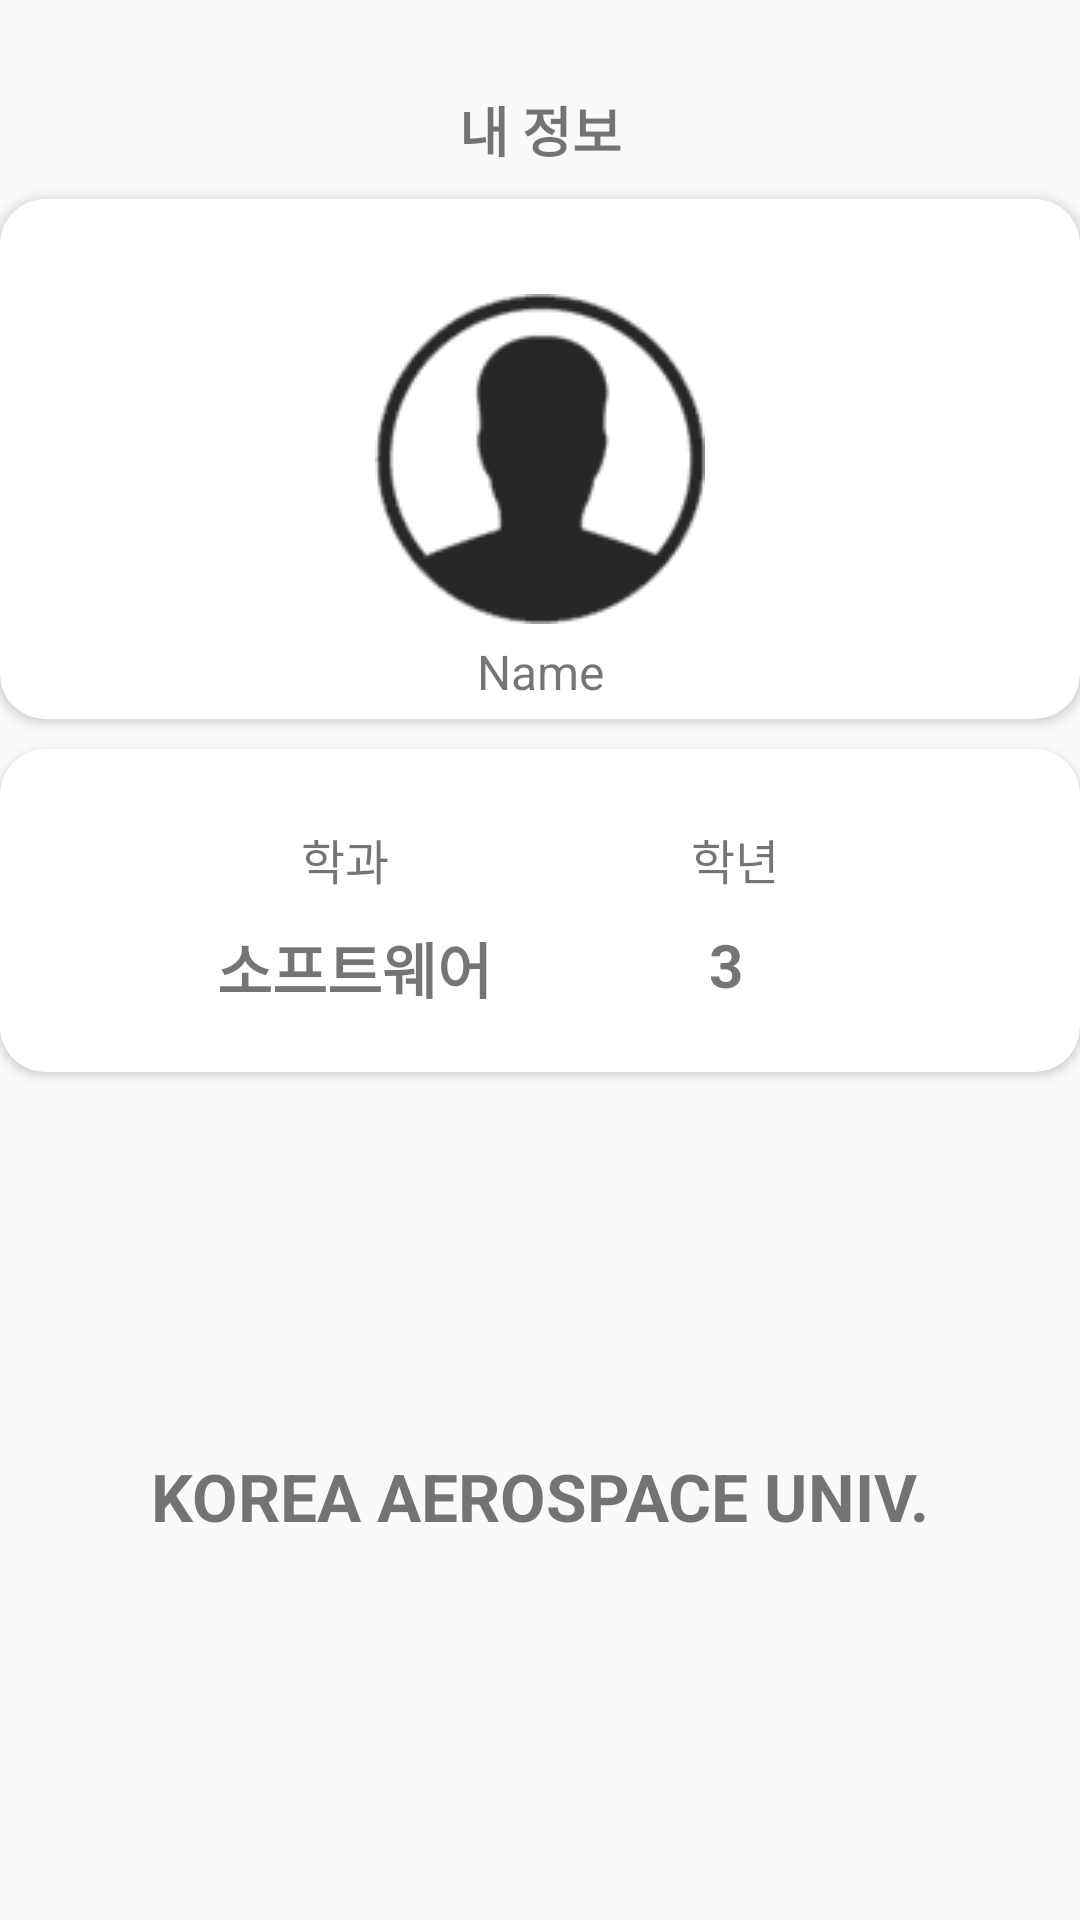

Reconstruct the res/layout file that produces this screen, plus the resources it refers to.
<!-- AndroidManifest.xml: application theme AppTheme -->
<!-- res/layout/activity_setting3.xml -->
<?xml version="1.0" encoding="utf-8"?>
<androidx.constraintlayout.widget.ConstraintLayout
    xmlns:android="http://schemas.android.com/apk/res/android"
    xmlns:app="http://schemas.android.com/apk/res-auto"
    android:layout_width="match_parent"
    android:layout_height="match_parent"
    >

    <TextView
        android:id="@+id/MyInfo"
        android:layout_width="wrap_content"
        android:layout_height="wrap_content"
        android:layout_marginTop="30dp"
        android:text="@string/내정보"
        android:textSize="18sp"
        android:textStyle="bold"
        app:layout_constraintBottom_toTopOf="@id/card1"
        app:layout_constraintLeft_toLeftOf="parent"
        app:layout_constraintRight_toRightOf="parent"
        app:layout_constraintTop_toTopOf="parent" />

    <androidx.cardview.widget.CardView
        android:id="@+id/card1"
        android:layout_width="match_parent"
        android:layout_height="wrap_content"
        android:layout_marginTop="10dp"
        app:cardCornerRadius="15dp"
        app:layout_constraintTop_toBottomOf="@id/MyInfo">

        <LinearLayout
            android:id="@+id/line1"
            android:layout_width="match_parent"
            android:layout_height="wrap_content">

            <androidx.constraintlayout.widget.ConstraintLayout
                android:layout_width="match_parent"
                android:layout_height="wrap_content">

                <TextView
                    android:id="@+id/이름"
                    android:layout_width="wrap_content"
                    android:layout_height="wrap_content"
                    android:layout_marginTop="5dp"
                    android:layout_marginBottom="5dp"
                    android:text="Name"
                    android:textSize="16sp"
                    app:layout_constraintBottom_toBottomOf="parent"
                    app:layout_constraintLeft_toLeftOf="parent"
                    app:layout_constraintRight_toRightOf="parent"
                    app:layout_constraintTop_toBottomOf="@id/Myimg" />

                <ImageView
                    android:id="@+id/Myimg"
                    android:layout_width="wrap_content"
                    android:layout_height="wrap_content"
                    android:src="@drawable/img1"
                    app:layout_constraintBottom_toBottomOf="parent"
                    app:layout_constraintLeft_toLeftOf="parent"
                    app:layout_constraintRight_toRightOf="parent"
                    app:layout_constraintTop_toTopOf="parent" />

            </androidx.constraintlayout.widget.ConstraintLayout>
        </LinearLayout>
    </androidx.cardview.widget.CardView>

    <androidx.cardview.widget.CardView
        android:id="@+id/card2"
        android:layout_width="match_parent"
        android:layout_height="wrap_content"
        android:layout_marginTop="10dp"
        app:cardCornerRadius="15dp"
        app:layout_constraintLeft_toLeftOf="parent"
        app:layout_constraintRight_toRightOf="parent"
        app:layout_constraintTop_toBottomOf="@id/card1">


        <LinearLayout
            android:id="@+id/line2"
            android:layout_width="match_parent"
            android:layout_height="wrap_content"
            android:layout_marginTop="20dp"
            android:orientation="vertical">

            <androidx.constraintlayout.widget.ConstraintLayout
                android:layout_width="match_parent"
                android:layout_height="wrap_content"
                android:layout_marginBottom="20dp">

                <TextView
                    android:id="@+id/학년입력"

                    android:layout_width="wrap_content"
                    android:layout_height="wrap_content"
                    android:layout_marginTop="10dp"
                    android:layout_marginRight="40dp"
                    android:text="3"
                    android:textSize="20sp"
                    android:textStyle="bold"
                    app:layout_constraintLeft_toRightOf="@id/학과입력"
                    app:layout_constraintRight_toRightOf="parent"
                    app:layout_constraintTop_toBottomOf="@id/학년" />

                <TextView
                    android:id="@+id/학과입력"
                    android:layout_width="wrap_content"
                    android:layout_height="wrap_content"
                    android:layout_marginTop="10dp"
                    android:text="소프트웨어"
                    android:textSize="20sp"
                    android:textStyle="bold"
                    app:layout_constraintLeft_toLeftOf="parent"
                    app:layout_constraintRight_toLeftOf="@id/학년입력"
                    app:layout_constraintTop_toBottomOf="@id/학과" />


                <TextView
                    android:id="@+id/학년"
                    android:layout_width="wrap_content"
                    android:layout_height="wrap_content"
                    android:layout_marginTop="5dp"
                    android:text="학년"
                    android:textSize="16sp"
                    app:layout_constraintBottom_toTopOf="@id/학년입력"
                    app:layout_constraintLeft_toRightOf="@id/학과"
                    app:layout_constraintRight_toRightOf="parent"
                    app:layout_constraintTop_toTopOf="parent" />

                <TextView
                    android:id="@+id/학과"
                    android:layout_width="wrap_content"
                    android:layout_height="wrap_content"
                    android:layout_marginTop="5dp"
                    android:text="학과"
                    android:textSize="16sp"
                    app:layout_constraintBottom_toBottomOf="parent"
                    app:layout_constraintBottom_toTopOf="@id/학과입력"
                    app:layout_constraintLeft_toLeftOf="parent"
                    app:layout_constraintRight_toLeftOf="@id/학년"
                    app:layout_constraintTop_toTopOf="parent" />
            </androidx.constraintlayout.widget.ConstraintLayout>
        </LinearLayout>

    </androidx.cardview.widget.CardView>

    <TextView
        android:id="@+id/back"
        android:layout_width="wrap_content"
        android:layout_height="wrap_content"
        android:text="KOREA AEROSPACE UNIV."
        android:textSize="22sp"
        android:textStyle="bold"
        app:layout_constraintBottom_toBottomOf="parent"
        app:layout_constraintLeft_toLeftOf="parent"
        app:layout_constraintRight_toRightOf="parent"
        app:layout_constraintTop_toBottomOf="@id/card2" />
</androidx.constraintlayout.widget.ConstraintLayout>
<!-- resources referenced by this layout -->
<resources>
  <!-- drawable img1: png bitmap (drawable, 1872 bytes) -->
  <style name="AppTheme" parent="Theme.AppCompat.Light.NoActionBar">
          
          <item name="colorPrimary">@color/colorPrimary</item>
          <item name="colorPrimaryDark">@color/colorPrimaryDark</item>
          <item name="colorAccent">#58B678</item>
      </style>
  <color name="colorPrimary">#FF9800</color>
  <color name="colorPrimaryDark">#00574B</color>
</resources>
